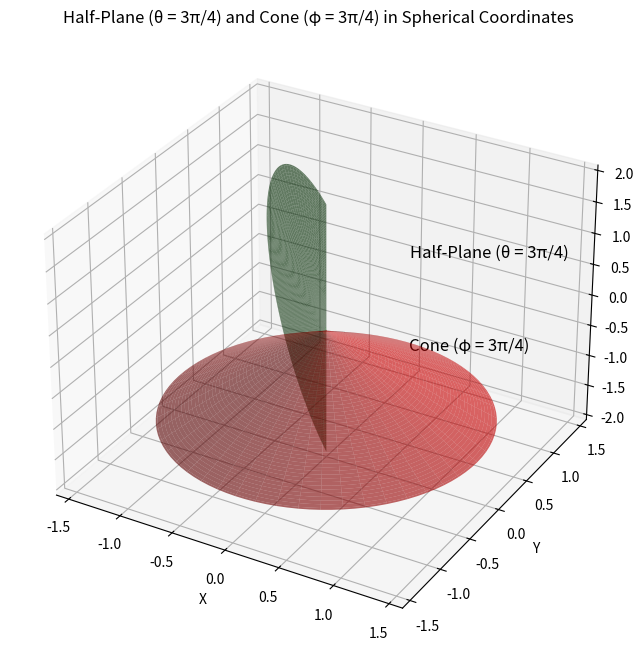

Reproduce this figure in Python.
import numpy as np
import matplotlib.pyplot as plt
from mpl_toolkits.mplot3d import Axes3D

# Create the figure and 3D axes
fig = plt.figure(figsize=(10, 8))
ax = fig.add_subplot(111, projection='3d')

# Define grid for rho (radial) and phi (polar angle)
rho = np.linspace(0, 2, 100)  # Radial distance
phi = np.linspace(0, np.pi, 100)  # Polar angle
Theta, Rho = np.meshgrid(phi, rho)  # Meshgrid for spherical coordinates

# Fix theta = 3pi/4 (Half-plane)
theta_fixed = 3 * np.pi / 4
X_plane = Rho * np.sin(Theta) * np.cos(theta_fixed)
Y_plane = Rho * np.sin(Theta) * np.sin(theta_fixed)
Z_plane = Rho * np.cos(Theta)

# Plot the half-plane
ax.plot_surface(X_plane, Y_plane, Z_plane, alpha=0.6, color='green', label='Half-Plane (θ = 3π/4)')

# Add label for the half-plane
ax.text(0.5, 0.5, 1, 'Half-Plane (θ = 3π/4)', color='black', fontsize=12)

# Fix varphi = 3pi/4 (Cone)
varphi_fixed = 3 * np.pi / 4  # Fixed polar angle
Theta_cone, Rho_cone = np.meshgrid(np.linspace(0, 2 * np.pi, 100), rho)
X_cone = Rho_cone * np.sin(varphi_fixed) * np.cos(Theta_cone)
Y_cone = Rho_cone * np.sin(varphi_fixed) * np.sin(Theta_cone)
Z_cone = Rho_cone * np.cos(varphi_fixed)

# Plot the cone
ax.plot_surface(X_cone, Y_cone, Z_cone, alpha=0.6, color='red', label='Cone (φ = 3π/4)')

# Add label for the cone
ax.text(0.5, 0.5, -0.5, 'Cone (φ = 3π/4)', color='black', fontsize=12)

# Add axes labels and title
ax.set_xlabel('X')
ax.set_ylabel('Y')
ax.set_zlabel('Z')
ax.set_title('Half-Plane (θ = 3π/4) and Cone (φ = 3π/4) in Spherical Coordinates')

# Show the plot
plt.show()